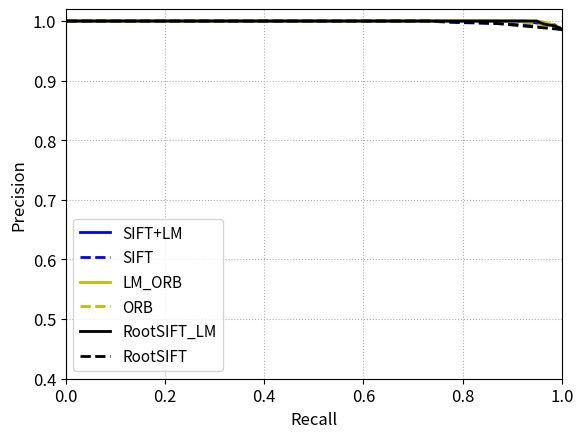

Python code for this plot:
import numpy as np
import matplotlib.pyplot as plt

def floatrange(start,stop,steps):
    return [start+float(i)*(stop-start)/(float(steps)-1) for i in range(steps)]

def plot_pr(True_positive_inliers,False_positive_inliers,step_number,label_name,line_color,line_style):
    True_positive_inliers=sorted(True_positive_inliers,reverse=True)
    False_positive_inliers=sorted(False_positive_inliers,reverse=True)
    del False_positive_inliers[0]
    del True_positive_inliers[-1]
    True_max_number=True_positive_inliers[0]
    True_min_number=True_positive_inliers[-1]
    False_max_number=False_positive_inliers[0]
    False_min_number=False_positive_inliers[-1]
    max_number=max(True_max_number,False_max_number)
    min_number=min(True_min_number,False_min_number)

    P_list=[]
    R_list=[]
    P_list_select = []
    R_list_select = []
    threshold=[]
    threshold_set=np.linspace(min_number,max_number,step_number)
    threshold_set=sorted(threshold_set,reverse=True)
    for i in range(len(threshold_set)):
        threshold=threshold_set[i]
        true_positive=0
        flase_positive=0
        for j in range(len(True_positive_inliers)):
            if True_positive_inliers[j]>=threshold:
               true_positive=true_positive+1
        for k in range(len(False_positive_inliers)):
            if False_positive_inliers[k]>=threshold:
               flase_positive=flase_positive+1
        precision=float(true_positive)/float(true_positive+flase_positive)
        recall=float(true_positive)/float(len(True_positive_inliers))
        P_list.append(precision)
        R_list.append(recall)
        if recall>=0.8:
            P_list_select.append(precision)
            R_list_select.append(recall)

    print(label_name)
    print(P_list_select)
    print(R_list_select)
    AP=[]
    for i in range(1, step_number):
        AP.append(P_list[i] * (R_list[i] - R_list[i - 1]))
    AP = np.sum(AP)
    print('AP IS: ' + str(AP))
   # print(P_list)
   # print(R_list)
    plt.plot(R_list,P_list,label=label_name,linewidth=2,color=line_color,linestyle=line_style)
   
if __name__=="__main__":
   SIFT_LM_True_positive_inliers= [38, 35, 35, 48, 124, 143, 73, 80, 87, 81, 114, 75, 67, 63, 38, 67, 66, 94, 127, 117, 139, 164, 127, 125, 126, 136, 92, 60, 45, 38, 52, 42, 49, 46, 35, 37, 24, 40, 33, 30, 27, 24, 52, 50, 49, 23, 44, 42, 36, 29, 30, 36, 36, 35, 45, 40, 42, 61, 45, 47, 28, 53, 29, 36, 45, 43, 40, 31, 35, 34, 26, 33, 29, 39, 42, 37, 44, 26, 24, 30, 36, 28, 25, 26, 38, 34, 46, 25, 51, 26, 38, 32, 31, 36, 33, 40, 38, 30, 39, 34, 36, 30, 43, 28, 26, 35, 30, 24, 31, 53, 72, 69, 43, 60, 84, 66, 88, 115, 95, 64, 87, 45, 71, 64, 31, 51, 35, 46, 38, 33, 33, 17, 44, 38, 41, 38, 48, 57, 43, 60, 41, 73, 36, 45, 37, 35, 28, 37, 35, 33, 34, 36, 38, 31, 30, 32, 27, 34, 29, 21, 24, 40, 23, 39, 19, 25, 29, 23, 30, 23, 26, 30, 25, 25, 23, 36, 31, 28, 25, 28, 23, 22, 23, 29, 21, 30, 28, 21, 30, 30, 31, 26, 31, 33, 35, 26, 18, 26, 25, 39, 26, 30, 27, 28, 28, 32, 33, 34, 32, 47, 31, 40, 26, 37, 31, 31, 36, 34, 45, 25, 27, 22, 30, 32, 40, 34, 33, 38, 43, 29, 29, 45, 37, 42, 36, 43, 42, 49, 47, 70, 27, 44, 40, 62, 48, 90, 61, 93, 111, 38, 44, 97, 56, 96, 98, 107, 103, 123, 143, 139, 139, 129, 156, 144, 98, 112, 77, 51, 70, 140, 167, 117, 78, 74, 68, 50, 48, 67, 134, 171, 217, 265, 211, 205, 212, 278, 244, 231, 212, 224, 222, 237, 253, 172, 177, 226, 215, 206, 242, 209, 229, 189, 189, 257, 216, 220, 223, 226, 189, 212, 173, 166, 199, 217, 157, 157, 123, 138, 156, 134, 128, 136, 133, 109, 76, 68, 35, 57, 47, 32, 29, 37, 28, 36, 26, 31, 20, 29, 26, 23, 29, 30, 29, 37, 35, 31, 25, 60, 50, 29, 24, 32, 38, 85, 49, 44, 58, 74, 77, 47, 45, 37, 51, 52, 60, 51, 65, 64, 58, 78, 79, 76, 98, 90, 70, 61, 79, 83, 111, 120, 106, 151, 163, 107, 87, 88, 105, 118, 133, 147, 145, 111, 130, 121, 142, 163, 149, 99, 93, 127, 135, 65, 163, 178, 161, 169, 197, 218, 226, 231, 220, 253, 198, 240, 225, 253, 223, 212, 224, 221, 206, 201, 222, 255, 229, 216, 224, 201, 226, 168, 206, 174, 168, 167, 157, 160, 128, 146, 151, 155, 154, 138, 132, 115, 102, 100, 73, 124, 68, 58, 66, 32, 52, 48, 64, 38, 30, 19, 29, 47, 40, 58, 35, 42, 43, 69, 31, 33, 33, 46, 37, 30, 31, 33, 39, 39, 35, 52, 59, 44, 51, 39, 80, 34, 96, 74, 87, 91, 106, 71, 90, 106, 128, 77, 72, 72, 56, 38, 35, 34, 47, 31, 72, 49, 43, 47, 70, 127, 83, 96, 154, 119, 154, 129, 139, 123, 145, 142, 110, 133, 148, 187, 136, 113, 153, 174, 186, 169, 182, 109, 173, 173, 165, 137, 202, 138, 191, 149, 124, 174, 206, 117, 137, 120, 149, 130, 104, 92, 127, 95, 153, 145, 143, 138, 100, 130, 117, 146, 123, 131, 139, 156, 149, 141, 121, 148, 167, 87, 111, 91, 115, 124, 97, 117, 56, 46, 78, 97, 77, 93, 108, 126, 128, 147, 109, 108, 78, 93, 96, 95, 81, 120, 120, 115, 124, 125, 118, 153, 114, 120, 153, 139, 126, 152, 177, 92, 66, 79, 59, 80, 98, 49, 66, 31, 57, 71, 54, 73, 86, 39, 67, 79, 31, 46, 47, 80, 37, 28, 28, 77]
   SIFT_LM_False_positive_inliers=[24, 21, 26, 17, 21, 26, 22, 24, 19, 33]
   #SIFT_LM_False_positive_inliers=[50, 22, 33, 18, 79, 8, 19, 13, 12, 18, 7, 0, 6, 84, 15, 6]
   plot_pr(SIFT_LM_True_positive_inliers,SIFT_LM_False_positive_inliers,250,'SIFT+LM','b','-')

   sift_True_positive_inliers=[17, 18, 38, 46, 119, 107, 82, 97, 61, 70, 53, 36, 60, 36, 23, 41, 28, 70, 74, 89, 110, 120, 101, 85, 94, 92, 77, 46, 40, 19, 21, 18, 40, 55, 46, 29, 18, 16, 17, 15, 16, 17, 16, 17, 16, 15, 17, 16, 18, 17, 18, 15, 16, 16, 16, 16, 14, 17, 26, 23, 18, 18, 40, 19, 16, 16, 18, 16, 16, 17, 18, 18, 19, 17, 19, 17, 19, 18, 17, 17, 21, 19, 20, 18, 17, 19, 16, 15, 25, 20, 16, 16, 19, 21, 18, 17, 19, 16, 20, 16, 16, 16, 16, 16, 16, 16, 15, 17, 16, 17, 30, 41, 40, 29, 64, 77, 112, 129, 149, 131, 121, 67, 119, 102, 52, 95, 32, 62, 19, 18, 65, 16, 41, 53, 24, 28, 21, 25, 31, 25, 23, 35, 22, 39, 26, 26, 35, 26, 26, 17, 19, 19, 25, 14, 17, 16, 17, 15, 16, 17, 14, 14, 15, 15, 15, 15, 17, 18, 15, 15, 16, 16, 15, 15, 17, 17, 16, 15, 15, 17, 17, 17, 15, 15, 15, 16, 16, 17, 16, 16, 16, 16, 16, 17, 16, 14, 16, 15, 15, 15, 16, 16, 16, 17, 15, 17, 15, 16, 15, 18, 17, 15, 19, 21, 17, 16, 14, 16, 19, 18, 17, 17, 19, 19, 21, 32, 16, 26, 25, 24, 17, 17, 18, 17, 15, 20, 25, 21, 22, 17, 23, 16, 19, 20, 26, 47, 37, 42, 39, 34, 38, 52, 42, 58, 41, 47, 62, 64, 70, 77, 77, 71, 97, 63, 53, 40, 31, 24, 36, 63, 55, 67, 63, 70, 92, 83, 67, 49, 137, 146, 195, 175, 141, 156, 150, 193, 161, 164, 192, 219, 209, 196, 199, 159, 175, 181, 178, 170, 240, 186, 178, 154, 193, 197, 178, 173, 173, 171, 163, 153, 152, 150, 170, 172, 173, 181, 145, 157, 160, 134, 129, 126, 123, 53, 27, 19, 19, 19, 21, 15, 15, 16, 18, 17, 15, 14, 14, 16, 15, 17, 17, 15, 22, 19, 14, 14, 14, 21, 26, 14, 18, 23, 32, 58, 39, 48, 55, 45, 32, 26, 35, 28, 21, 19, 30, 37, 25, 35, 22, 26, 23, 60, 58, 55, 50, 33, 32, 83, 118, 120, 127, 103, 107, 125, 111, 119, 125, 154, 135, 151, 149, 155, 142, 167, 151, 153, 168, 59, 95, 133, 123, 38, 63, 101, 90, 80, 122, 177, 231, 242, 249, 253, 240, 256, 263, 245, 243, 241, 222, 200, 187, 230, 214, 210, 181, 222, 184, 195, 195, 166, 179, 165, 190, 150, 166, 147, 166, 172, 158, 149, 132, 153, 113, 107, 112, 105, 85, 102, 71, 41, 71, 44, 40, 40, 38, 22, 18, 20, 17, 19, 17, 16, 20, 25, 45, 69, 20, 24, 30, 24, 18, 17, 15, 17, 20, 18, 18, 19, 26, 18, 39, 37, 95, 33, 74, 51, 81, 102, 93, 70, 45, 65, 82, 84, 61, 66, 69, 56, 27, 23, 30, 14, 22, 16, 17, 30, 53, 79, 73, 62, 91, 67, 110, 101, 92, 110, 119, 149, 106, 105, 157, 166, 154, 157, 139, 163, 172, 174, 184, 112, 175, 200, 174, 137, 175, 118, 204, 196, 205, 209, 201, 114, 177, 162, 155, 139, 145, 125, 144, 112, 180, 155, 148, 143, 99, 146, 86, 147, 90, 125, 146, 136, 153, 159, 156, 157, 167, 97, 121, 128, 139, 96, 80, 127, 52, 25, 37, 76, 79, 79, 83, 114, 129, 100, 134, 127, 111, 140, 103, 80, 66, 123, 130, 126, 125, 130, 101, 140, 143, 141, 142, 110, 95, 160, 155, 116, 99, 104, 96, 104, 104, 82, 92, 74, 99, 86, 82, 28, 72, 29, 60, 78, 38, 22, 29, 51]

   sift_False_positive_inliers=[15, 14, 14, 16, 17, 18, 18, 15, 15, 15]
   #sift_False_positive_inliers=[0, 0, 5, 0, 39, 0, 0, 5, 5, 5, 0, 0, 0, 8, 8, 0]
   plot_pr(sift_True_positive_inliers,sift_False_positive_inliers,250,'SIFT','b','--')

   ORB_LM_True_positive_inliers = [31, 38, 27, 44, 79, 97, 55, 56, 37, 56, 63, 63, 49, 62, 46, 67, 77, 84, 100, 86, 116, 90, 88, 88, 77, 81, 64, 42, 38, 31, 25, 28, 43, 43, 52, 40, 29, 32, 34, 43, 32, 42, 23, 31, 31, 23, 29, 42, 32, 38, 31, 33, 35, 29, 29, 35, 44, 36, 34, 33, 30, 47, 43, 41, 29, 28, 29, 26, 26, 25, 26, 20, 31, 32, 26, 24, 32, 28, 28, 35, 35, 28, 33, 53, 49, 61, 45, 46, 55, 31, 22, 28, 27, 45, 45, 34, 30, 29, 30, 33, 28, 34, 37, 27, 26, 31, 42, 35, 36, 45, 52, 69, 51, 38, 84, 59, 49, 92, 73, 57, 66, 40, 47, 41, 32, 40, 37, 39, 44, 36, 46, 23, 46, 33, 51, 30, 39, 40, 32, 67, 44, 82, 52, 27, 42, 45, 31, 32, 37, 38, 38, 31, 34, 26, 22, 28, 23, 27, 21, 24, 20, 31, 28, 26, 25, 22, 34, 24, 26, 24, 24, 24, 27, 21, 31, 39, 25, 21, 22, 24, 23, 21, 20, 24, 24, 26, 28, 33, 27, 31, 31, 31, 30, 26, 26, 30, 21, 23, 27, 25, 24, 26, 29, 35, 36, 31, 29, 34, 39, 29, 27, 29, 29, 25, 28, 32, 30, 30, 31, 21, 23, 21, 27, 28, 29, 49, 42, 50, 35, 27, 28, 24, 37, 22, 34, 32, 38, 40, 41, 29, 25, 44, 35, 53, 53, 58, 66, 43, 62, 33, 38, 40, 34, 56, 73, 71, 84, 60, 62, 70, 70, 81, 113, 89, 60, 75, 45, 34, 55, 109, 108, 112, 50, 59, 64, 57, 49, 84, 83, 100, 117, 112, 135, 119, 112, 141, 118, 128, 125, 126, 147, 117, 128, 110, 125, 154, 121, 140, 128, 112, 129, 100, 119, 134, 105, 131, 121, 146, 104, 127, 126, 150, 132, 126, 122, 121, 78, 112, 118, 102, 98, 89, 105, 77, 46, 42, 53, 47, 46, 29, 38, 33, 37, 37, 24, 40, 25, 21, 25, 22, 28, 22, 26, 26, 21, 27, 20, 26, 49, 27, 24, 28, 36, 42, 60, 50, 64, 59, 60, 53, 63, 68, 71, 52, 64, 48, 48, 54, 45, 62, 47, 72, 73, 73, 39, 61, 47, 59, 65, 87, 76, 75, 76, 77, 74, 75, 86, 80, 88, 101, 114, 76, 82, 65, 112, 106, 85, 52, 58, 93, 78, 36, 114, 79, 83, 123, 65, 149, 114, 132, 103, 151, 134, 129, 149, 144, 115, 127, 169, 138, 123, 134, 104, 157, 163, 165, 148, 161, 134, 98, 147, 129, 137, 110, 112, 114, 83, 98, 130, 77, 90, 64, 84, 81, 59, 83, 56, 62, 53, 32, 33, 27, 45, 31, 69, 39, 26, 42, 18, 41, 41, 30, 32, 32, 33, 42, 31, 28, 29, 43, 29, 21, 24, 26, 25, 41, 31, 46, 41, 56, 41, 28, 35, 25, 59, 68, 71, 62, 71, 64, 78, 80, 62, 71, 51, 67, 45, 37, 32, 38, 40, 23, 39, 37, 37, 75, 46, 59, 77, 60, 85, 44, 55, 68, 72, 74, 90, 80, 53, 74, 91, 99, 91, 74, 88, 100, 102, 97, 108, 66, 129, 89, 104, 91, 120, 72, 132, 124, 100, 114, 116, 75, 113, 88, 85, 87, 77, 82, 62, 106, 107, 89, 83, 72, 74, 78, 76, 112, 74, 73, 104, 76, 84, 117, 75, 69, 108, 64, 70, 88, 75, 66, 51, 98, 58, 31, 59, 62, 75, 85, 93, 123, 106, 95, 106, 112, 96, 76, 101, 76, 70, 100, 80, 71, 82, 74, 79, 108, 92, 86, 117, 109, 113, 111, 121, 101, 51, 54, 78, 70, 76, 74, 66, 65, 43, 48, 29, 39, 45, 37, 33, 49, 36, 30, 32, 59, 20, 27, 22, 39]
   ORB_LM_False_positive_inliers=[22, 20, 21, 23, 21, 20, 21, 22, 18, 26]
   #ORB_LM_False_positive_inliers=[24, 81, 121, 18, 74, 16, 16, 12, 14, 13, 17, 20, 15, 137, 58, 35]
   plot_pr(ORB_LM_True_positive_inliers,ORB_LM_False_positive_inliers,250,'LM_ORB','y','-')

   ORB_True_positive_inliers=[20, 41, 48, 83, 156, 140, 92, 112, 58, 65, 55, 43, 67, 77, 27, 81, 61, 90, 119, 144, 174, 172, 174, 166, 176, 149, 121, 81, 41, 23, 39, 20, 47, 57, 63, 43, 31, 20, 27, 39, 28, 28, 16, 20, 19, 14, 18, 19, 19, 18, 17, 21, 17, 20, 22, 24, 18, 21, 29, 21, 23, 18, 20, 27, 27, 17, 17, 18, 19, 22, 21, 18, 29, 26, 18, 21, 18, 17, 21, 24, 26, 17, 18, 22, 26, 27, 33, 41, 41, 30, 26, 17, 18, 20, 21, 25, 29, 19, 19, 23, 22, 21, 19, 17, 19, 19, 20, 19, 20, 22, 33, 23, 30, 30, 40, 49, 99, 163, 162, 147, 146, 111, 117, 96, 52, 73, 46, 83, 36, 40, 66, 18, 74, 45, 40, 35, 27, 43, 61, 49, 41, 44, 41, 43, 39, 39, 49, 32, 30, 23, 16, 20, 18, 18, 16, 17, 16, 20, 17, 17, 16, 17, 19, 18, 17, 21, 17, 18, 17, 20, 18, 16, 20, 19, 17, 19, 19, 18, 18, 17, 17, 17, 18, 17, 17, 20, 18, 17, 18, 18, 17, 18, 18, 22, 17, 15, 18, 19, 18, 19, 16, 18, 16, 18, 22, 21, 22, 20, 28, 18, 17, 18, 18, 19, 17, 18, 18, 17, 18, 16, 17, 16, 16, 17, 25, 34, 26, 34, 28, 22, 29, 16, 25, 26, 19, 16, 16, 15, 20, 16, 19, 15, 15, 15, 15, 27, 19, 29, 26, 22, 16, 18, 18, 22, 29, 26, 35, 31, 51, 70, 70, 60, 77, 62, 47, 39, 47, 33, 60, 80, 84, 61, 24, 44, 82, 89, 59, 77, 153, 194, 207, 159, 152, 140, 144, 177, 143, 149, 184, 193, 187, 182, 199, 143, 169, 190, 196, 220, 218, 200, 175, 148, 148, 166, 174, 152, 173, 153, 146, 156, 154, 164, 170, 160, 156, 144, 135, 124, 127, 146, 140, 128, 154, 109, 84, 44, 53, 42, 47, 20, 23, 24, 22, 23, 16, 14, 14, 15, 16, 15, 14, 14, 13, 14, 15, 14, 15, 16, 16, 17, 23, 28, 23, 34, 43, 49, 53, 56, 63, 60, 76, 49, 47, 55, 52, 60, 34, 73, 69, 67, 79, 113, 106, 103, 70, 75, 51, 103, 145, 135, 120, 64, 81, 82, 104, 120, 121, 123, 146, 150, 155, 129, 139, 138, 153, 153, 155, 84, 93, 112, 110, 57, 79, 108, 194, 197, 195, 253, 229, 271, 256, 260, 241, 256, 243, 237, 236, 238, 229, 225, 244, 262, 255, 268, 261, 254, 255, 278, 250, 236, 294, 234, 263, 247, 271, 266, 235, 218, 254, 219, 200, 192, 161, 161, 138, 126, 117, 118, 94, 86, 114, 68, 74, 75, 58, 30, 16, 25, 16, 19, 18, 28, 31, 40, 53, 36, 19, 23, 33, 37, 18, 23, 16, 20, 35, 38, 35, 41, 41, 47, 43, 41, 74, 30, 41, 50, 62, 57, 49, 43, 38, 56, 54, 40, 47, 40, 55, 23, 16, 19, 19, 21, 31, 22, 28, 41, 32, 68, 52, 87, 107, 96, 128, 128, 134, 145, 145, 160, 132, 152, 181, 181, 191, 167, 153, 154, 153, 166, 181, 131, 174, 190, 182, 154, 162, 136, 168, 165, 148, 160, 167, 125, 165, 160, 175, 176, 169, 160, 147, 87, 172, 167, 162, 157, 115, 159, 130, 161, 129, 164, 170, 172, 157, 152, 172, 178, 192, 150, 161, 161, 160, 129, 95, 125, 59, 57, 74, 88, 87, 108, 112, 131, 132, 127, 136, 118, 108, 128, 91, 96, 65, 108, 120, 119, 112, 121, 144, 177, 170, 182, 191, 149, 141, 169, 173, 146, 126, 139, 153, 159, 144, 124, 124, 90, 97, 89, 60, 54, 62, 75, 86, 89, 49, 33, 55, 71]

   ORB_False_positive_inliers=[17, 16, 15, 17, 15, 17, 15, 16, 16, 16]
   #ORB_False_positive_inliers=[9, 9, 13, 8, 38, 9, 9, 9, 9, 8, 10, 9, 8, 13, 50, 9]
   plot_pr(ORB_True_positive_inliers,ORB_False_positive_inliers,250,'ORB','y','--')

   RootSIFT_LM_True_positive_inliers = [38, 35, 35, 48, 124, 143, 73, 80, 87, 81, 114, 75, 67, 63, 38, 67, 66, 94, 127, 117, 139, 164, 127, 125, 126, 136, 92, 60, 45, 38, 52, 42, 49, 46, 35, 37, 24, 40, 33, 30, 27, 24, 52, 50, 49, 23, 44, 42, 36, 29, 30, 36, 36, 35, 45, 40, 42, 61, 45, 47, 28, 53, 29, 36, 45, 43, 40, 31, 35, 34, 26, 33, 29, 39, 42, 37, 44, 26, 24, 30, 36, 28, 25, 26, 38, 34, 46, 25, 51, 26, 38, 32, 31, 36, 33, 40, 38, 30, 39, 34, 36, 30, 43, 28, 26, 35, 30, 24, 31, 53, 72, 69, 43, 60, 84, 66, 88, 115, 95, 64, 87, 45, 71, 64, 31, 51, 35, 46, 38, 33, 33, 17, 44, 38, 41, 38, 48, 57, 43, 60, 41, 73, 36, 45, 37, 35, 28, 37, 35, 33, 34, 36, 38, 31, 30, 32, 27, 34, 29, 21, 24, 40, 23, 39, 19, 25, 29, 23, 30, 23, 26, 30, 25, 25, 23, 36, 31, 28, 25, 28, 23, 22, 23, 29, 21, 30, 28, 21, 30, 30, 31, 26, 31, 33, 35, 26, 18, 26, 25, 39, 26, 30, 27, 28, 28, 32, 33, 34, 32, 47, 31, 40, 26, 37, 31, 31, 36, 34, 45, 25, 27, 22, 30, 32, 40, 34, 33, 38, 43, 29, 29, 45, 37, 42, 36, 43, 42, 49, 47, 70, 27, 44, 40, 62, 48, 90, 61, 93, 111, 38, 44, 97, 56, 96, 98, 107, 103, 123, 143, 139, 139, 129, 156, 144, 98, 112, 77, 51, 70, 140, 167, 117, 78, 74, 68, 50, 48, 67, 134, 171, 217, 265, 211, 205, 212, 278, 244, 231, 212, 224, 222, 237, 253, 172, 177, 226, 215, 206, 242, 209, 229, 189, 189, 257, 216, 220, 223, 226, 189, 212, 173, 166, 199, 217, 157, 157, 123, 138, 156, 134, 128, 136, 133, 109, 76, 68, 35, 57, 47, 32, 29, 37, 28, 36, 26, 31, 20, 29, 26, 23, 29, 30, 29, 37, 35, 31, 25, 60, 50, 29, 24, 32, 38, 85, 49, 44, 58, 74, 77, 47, 45, 37, 51, 52, 60, 51, 65, 64, 58, 78, 79, 76, 98, 90, 70, 61, 79, 83, 111, 120, 106, 151, 163, 107, 87, 88, 105, 118, 133, 147, 145, 111, 130, 121, 142, 163, 149, 99, 93, 127, 135, 65, 163, 178, 161, 169, 197, 218, 226, 231, 220, 253, 198, 240, 225, 253, 223, 212, 224, 221, 206, 201, 222, 255, 229, 216, 224, 201, 226, 168, 206, 174, 168, 167, 157, 160, 128, 146, 151, 155, 154, 138, 132, 115, 102, 100, 73, 124, 68, 58, 66, 32, 52, 48, 64, 38, 30, 19, 29, 47, 40, 58, 35, 42, 43, 69, 31, 33, 33, 46, 37, 30, 31, 33, 39, 39, 35, 52, 59, 44, 51, 39, 80, 34, 96, 74, 87, 91, 106, 71, 90, 106, 128, 77, 72, 72, 56, 38, 35, 34, 47, 31, 72, 49, 43, 47, 70, 127, 83, 96, 154, 119, 154, 129, 139, 123, 145, 142, 110, 133, 148, 187, 136, 113, 153, 174, 186, 169, 182, 109, 173, 173, 165, 137, 202, 138, 191, 149, 124, 174, 206, 117, 137, 120, 149, 130, 104, 92, 127, 95, 153, 145, 143, 138, 100, 130, 117, 146, 123, 131, 139, 156, 149, 141, 121, 148, 167, 87, 111, 91, 115, 124, 97, 117, 56, 46, 78, 97, 77, 93, 108, 126, 128, 147, 109, 108, 78, 93, 96, 95, 81, 120, 120, 115, 124, 125, 118, 153, 114, 120, 153, 139, 126, 152, 177, 92, 66, 79, 59, 80, 98, 49, 66, 31, 57, 71, 54, 73, 86, 39, 67, 79, 31, 46, 47, 80, 37, 28, 28, 77]
   RootSIFT_LM_False_positive_inliers = [25, 22, 24, 19, 18, 31, 25, 23, 21, 25]
   #RootSIFT_LM_False_positive_inliers=[43, 32, 78, 25, 105, 21, 13, 10, 17, 10, 17, 24, 24, 138, 38, 21]
   plot_pr(RootSIFT_LM_True_positive_inliers,RootSIFT_LM_False_positive_inliers,250,'RootSIFT_LM','black','-')

   RootSIFT_True_positive_inliers=[17, 21, 29, 60, 128, 111, 89, 98, 66, 77, 58, 38, 63, 45, 22, 51, 27, 80, 71, 88, 113, 127, 114, 95, 98, 103, 97, 44, 53, 18, 20, 23, 39, 58, 48, 33, 17, 15, 16, 17, 17, 16, 17, 16, 17, 18, 15, 16, 16, 16, 19, 18, 16, 16, 22, 16, 16, 20, 20, 22, 18, 46, 49, 19, 25, 16, 16, 17, 16, 17, 19, 16, 15, 17, 18, 18, 19, 17, 16, 18, 24, 22, 16, 18, 17, 18, 18, 19, 17, 16, 15, 17, 18, 24, 18, 20, 17, 18, 16, 18, 18, 18, 16, 19, 16, 16, 16, 21, 16, 18, 45, 31, 45, 38, 81, 85, 117, 133, 161, 136, 126, 72, 121, 101, 75, 99, 43, 70, 22, 29, 54, 18, 42, 55, 29, 33, 24, 28, 38, 31, 22, 50, 24, 38, 23, 27, 37, 27, 35, 17, 25, 20, 24, 16, 17, 17, 18, 15, 17, 15, 15, 15, 14, 14, 15, 15, 17, 16, 18, 17, 16, 14, 16, 15, 15, 17, 16, 15, 16, 17, 17, 17, 16, 16, 15, 15, 17, 18, 17, 16, 18, 17, 17, 16, 18, 14, 15, 16, 15, 15, 18, 16, 15, 16, 18, 17, 16, 18, 16, 17, 18, 16, 19, 19, 18, 16, 17, 17, 17, 18, 18, 17, 17, 17, 20, 24, 18, 32, 36, 26, 18, 20, 26, 15, 18, 22, 21, 20, 23, 16, 25, 18, 20, 19, 23, 39, 32, 36, 46, 35, 44, 62, 47, 61, 55, 63, 71, 61, 83, 71, 71, 75, 123, 78, 64, 36, 35, 28, 60, 65, 82, 69, 68, 92, 99, 90, 92, 65, 145, 147, 204, 191, 158, 163, 166, 209, 174, 185, 205, 225, 217, 203, 203, 171, 185, 196, 192, 184, 247, 199, 193, 166, 204, 212, 190, 184, 183, 185, 173, 177, 167, 161, 184, 189, 197, 185, 153, 164, 163, 141, 137, 128, 130, 74, 24, 23, 21, 27, 26, 16, 16, 16, 16, 16, 15, 15, 14, 16, 16, 16, 15, 24, 22, 15, 14, 14, 14, 18, 16, 16, 24, 23, 31, 42, 47, 50, 47, 44, 53, 44, 55, 27, 24, 32, 24, 45, 23, 48, 41, 52, 37, 58, 50, 51, 44, 44, 56, 94, 128, 127, 119, 108, 115, 129, 108, 122, 133, 151, 142, 163, 157, 158, 148, 179, 165, 164, 170, 73, 110, 139, 133, 49, 67, 113, 98, 81, 125, 188, 238, 245, 259, 260, 250, 264, 273, 243, 246, 249, 228, 206, 201, 243, 224, 217, 189, 228, 195, 211, 205, 167, 186, 176, 188, 156, 181, 154, 179, 174, 172, 157, 147, 164, 127, 112, 120, 119, 79, 111, 69, 43, 88, 46, 37, 50, 33, 22, 22, 21, 17, 16, 27, 18, 22, 33, 52, 77, 18, 31, 32, 21, 22, 14, 15, 18, 24, 24, 21, 25, 29, 22, 30, 20, 101, 28, 86, 68, 85, 108, 101, 73, 47, 74, 101, 86, 80, 73, 74, 57, 25, 33, 33, 15, 17, 18, 17, 39, 59, 106, 88, 68, 103, 66, 119, 106, 99, 110, 138, 153, 117, 119, 166, 171, 167, 160, 151, 172, 184, 185, 188, 125, 186, 204, 186, 150, 181, 127, 211, 209, 211, 210, 213, 115, 177, 164, 161, 150, 144, 139, 141, 126, 192, 157, 154, 145, 112, 156, 92, 148, 95, 124, 153, 144, 169, 162, 170, 169, 180, 108, 125, 134, 140, 103, 75, 134, 65, 29, 56, 90, 86, 87, 95, 127, 136, 112, 140, 140, 120, 156, 123, 82, 68, 131, 129, 136, 120, 138, 108, 147, 156, 153, 145, 132, 110, 177, 173, 121, 115, 106, 103, 111, 107, 88, 99, 82, 107, 96, 78, 37, 75, 32, 71, 82, 39, 22, 34, 51]
   RootSIFT_False_positive_inliers=[17, 16, 15, 16, 15, 14, 18, 16, 16, 18]
   #RootSIFT_False_positive_inliers=[8, 9, 9, 9, 57, 7, 7, 8, 7, 7, 8, 8, 8, 11, 11, 8]
   plot_pr(RootSIFT_True_positive_inliers,RootSIFT_False_positive_inliers,250,'RootSIFT','black','--')
   #j=floatrange(0.5,1,11)
   #plt.xticks(j, ('0.5','0.55','0.6','0.65','0.7','0.75','0.8','0.85','0.9','0.95','1'))
   plt.xlim(0.0,1.0)
   plt.ylim(0.4,1.02)
   plt.xticks(fontsize=12)
   plt.yticks(fontsize=12)
    # 设置坐标标签字体大小
   plt.xlabel('Recall',fontsize=12)
   plt.ylabel('Precision',fontsize=12)
   plt.grid(linestyle=':',alpha=1,linewidth=0.8)
   plt.legend(fontsize=11)
   plt.show()
   
   
   
